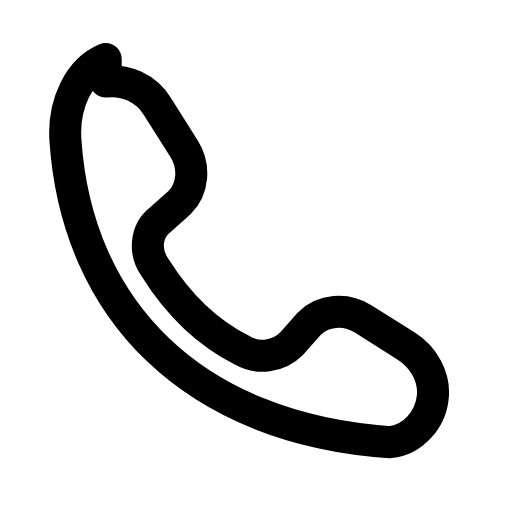
t = 0.00 s
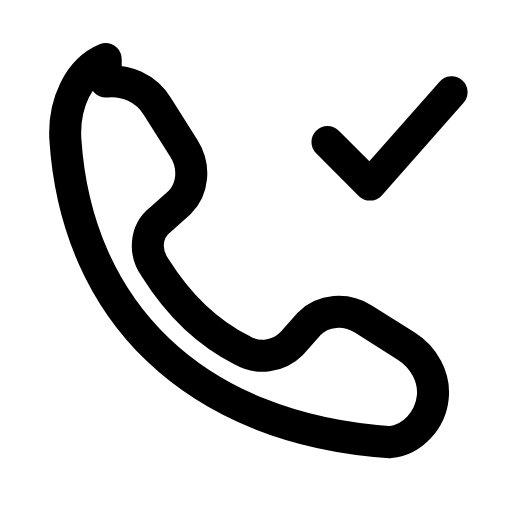
t = 0.26 s
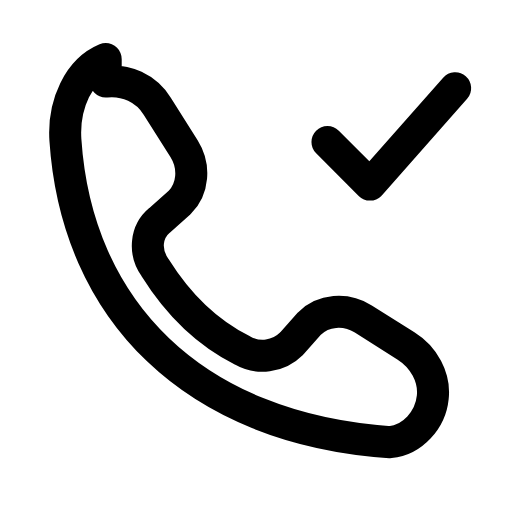
t = 0.44 s
t = 0.74 s: frame unchanged from t = 0.44 s, image omitted
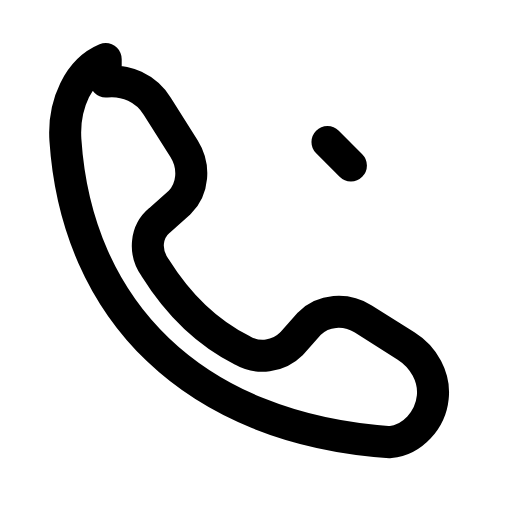
t = 0.93 s
t = 1.21 s: frame unchanged from t = 0.00 s, image omitted

The animated SVG that drew these frames (rendered in a browser with its animation timeline set to each time). Animation: 1 SMIL element (animate=1); one cycle of 1.40 s, repeats indefinitely.

<svg xmlns="http://www.w3.org/2000/svg" width="24" height="24" viewBox="0 0 24 24" fill="none"><g transform="translate(-0.61 -0.588) scale(1.05)"><path stroke="currentColor" stroke-width="1.429" stroke-linecap="round" stroke-linejoin="round" fill="none" d="M5.3 4.2C6.2 4.1 7.1 4.5 7.6 5.3L8.8 7.2C9.3 8 9.2 9 8.6 9.6L7.7 10.4C7.1 10.9 7 11.8 7.5 12.5C8.5 14.1 9.8 15.4 11.4 16.2C12.1 16.6 13 16.5 13.6 15.9L14.4 15C15 14.4 16 14.3 16.8 14.8L18.7 16C19.5 16.5 20 17.4 19.9 18.3C19.8 19.3 19 20.2 18 20.3C9.2 19.7 4 14.4 3.5 6.8C3.4 5.2 4.1 3.7 5.3 3.2Z"></path><path stroke="currentColor" stroke-width="1.429" stroke-linecap="round" stroke-linejoin="round" fill="none" d="M15.2 6.9L17.1 8.8L20.9 4.5" pathLength="1" stroke-dasharray="1"><animate attributeName="stroke-dashoffset" values="1;1;0;0;1;1;1" keyTimes="0;0.054;0.315;0.6;0.864;0.9;1" dur="1.4s" repeatCount="indefinite" calcMode="spline" keySplines="0.16 1 0.3 1;0.16 1 0.3 1;0.16 1 0.3 1;0.16 1 0.3 1;0.16 1 0.3 1;0.16 1 0.3 1"/></path></g></svg>
